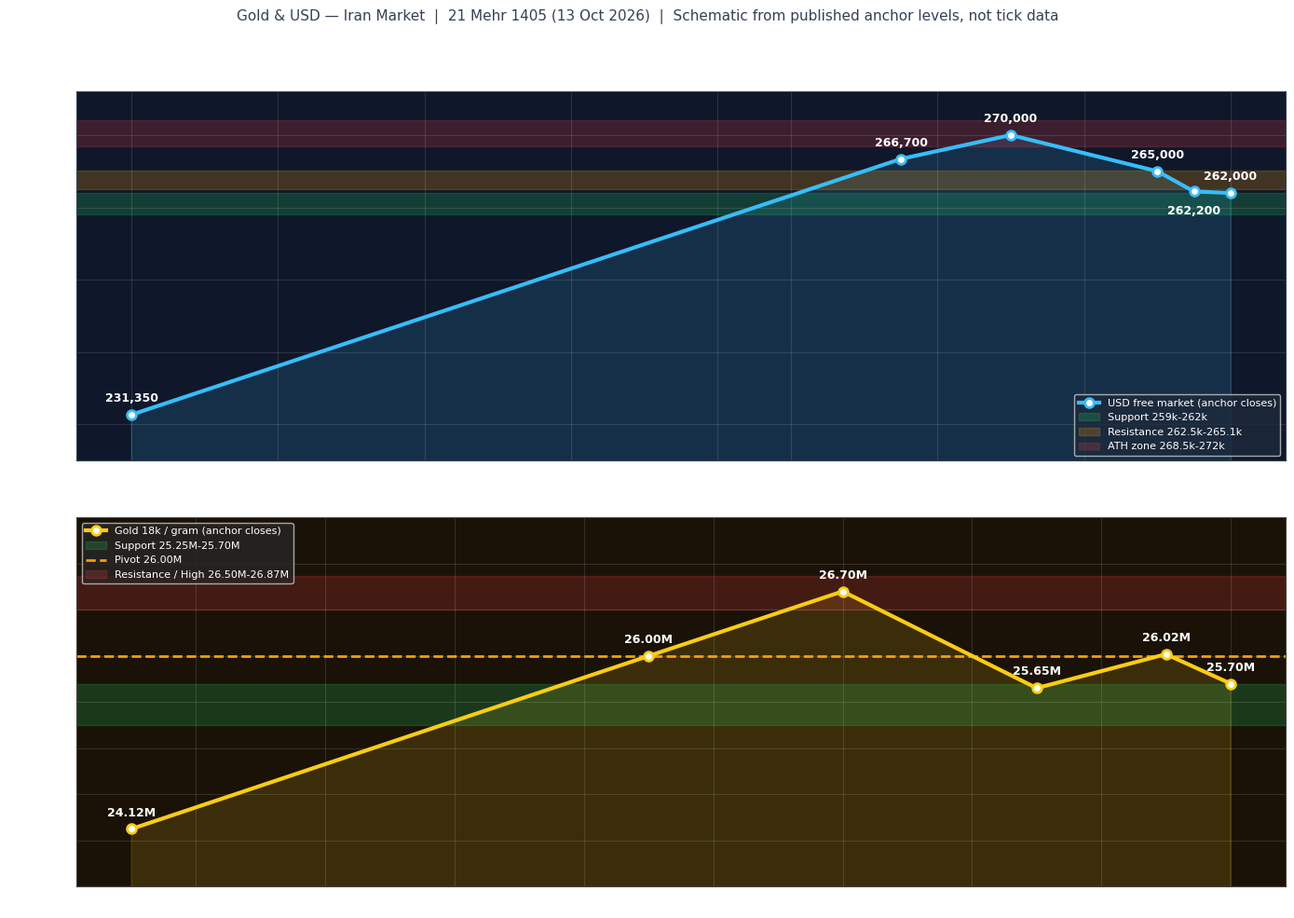

Reproduce this figure in Python. (Note: this script raises an exception after producing the figure.)
import matplotlib
matplotlib.use("Agg")
import matplotlib.pyplot as plt
import matplotlib.ticker as mticker
from datetime import date

# Anchor points taken from published reports cited in the analysis (not tick-by-tick data)
# Dollar free market (Toman)
d_dates = [date(2026,9,13), date(2026,10,4), date(2026,10,7), date(2026,10,11), date(2026,10,12), date(2026,10,13)]
d_vals  = [231350, 266700, 270000, 265000, 262200, 262000]

# Gold 18k per gram (Toman)
g_dates = [date(2026,9,26), date(2026,10,4), date(2026,10,7), date(2026,10,10), date(2026,10,12), date(2026,10,13)]
g_vals  = [24124600, 26000000, 26700000, 25651400, 26019210, 25700000]

plt.rcParams['font.family'] = 'DejaVu Sans'
fig, axes = plt.subplots(2, 1, figsize=(14, 10), sharex=False)
fig.patch.set_facecolor('white')

# --- Dollar ---
ax = axes[0]
ax.set_facecolor('#0f172a')
ax.plot(d_dates, d_vals, color='#38bdf8', lw=3, marker='o', markersize=7,
        markerfacecolor='white', markeredgewidth=2, zorder=5, label='USD free market (anchor closes)')
ax.fill_between(d_dates, d_vals, alpha=0.15, color='#38bdf8')
# bands
ax.axhspan(259000, 262000, color='#22c55e', alpha=0.22, label='Support 259k-262k')
ax.axhspan(262500, 265100, color='#f59e0b', alpha=0.22, label='Resistance 262.5k-265.1k')
ax.axhspan(268500, 272010, color='#ef4444', alpha=0.20, label='ATH zone 268.5k-272k')
for i,(x, y) in enumerate(zip(d_dates, d_vals)):
    off = (0,-18) if i==4 else (0,10)
    ax.annotate(f"{y:,}", (x, y), textcoords="offset points", xytext=off, ha='center', color='white', fontsize=9, weight='bold')
ax.set_ylim(225000, 276000)
ax.set_title('USD / Toman — Free Market: Uptrend + Short-term Correction (Sep-Oct 2026)', color='white', fontsize=13, weight='bold', loc='left')
ax.set_ylabel('Toman', color='white')
ax.tick_params(colors='white')
ax.yaxis.set_major_formatter(mticker.FuncFormatter(lambda v,_: f"{int(v/1000)}k"))
ax.grid(True, color='white', alpha=0.12)
ax.legend(facecolor='#1e293b', labelcolor='white', fontsize=8, loc='lower right')
for s in ax.spines.values(): s.set_color('#334155')

# --- Gold ---
ax = axes[1]
ax.set_facecolor('#1a1207')
ax.plot(g_dates, g_vals, color='#facc15', lw=3, marker='o', markersize=7,
        markerfacecolor='white', markeredgewidth=2, zorder=5, label='Gold 18k / gram (anchor closes)')
ax.fill_between(g_dates, g_vals, alpha=0.15, color='#facc15')
ax.axhspan(25251000, 25700000, color='#22c55e', alpha=0.22, label='Support 25.25M-25.70M')
ax.axhline(26000000, color='#f59e0b', lw=2, ls='--', label='Pivot 26.00M')
ax.axhspan(26500000, 26871000, color='#ef4444', alpha=0.20, label='Resistance / High 26.50M-26.87M')
for x, y in zip(g_dates, g_vals):
    ax.annotate(f"{y/1e6:.2f}M", (x, y), textcoords="offset points", xytext=(0,10), ha='center', color='white', fontsize=9, weight='bold')
ax.set_ylim(23500000, 27500000)
ax.set_title('Gold 18k (per gram) / Toman: Driven by USD, Testing Support After Peak', color='white', fontsize=13, weight='bold', loc='left')
ax.set_ylabel('Toman', color='white')
ax.tick_params(colors='white')
ax.yaxis.set_major_formatter(mticker.FuncFormatter(lambda v,_: f"{v/1e6:.1f}M"))
ax.grid(True, color='white', alpha=0.12)
ax.legend(facecolor='#292524', labelcolor='white', fontsize=8, loc='upper left')
for s in ax.spines.values(): s.set_color('#44403c')

fig.suptitle('Gold & USD — Iran Market  |  21 Mehr 1405 (13 Oct 2026)  |  Schematic from published anchor levels, not tick data',
             fontsize=11, color='#334155', y=0.98)
plt.tight_layout(rect=[0,0,1,0.96])
plt.savefig('/home/user/Hitler/gold-dollar-chart.png', dpi=200, bbox_inches='tight')
print("saved")
